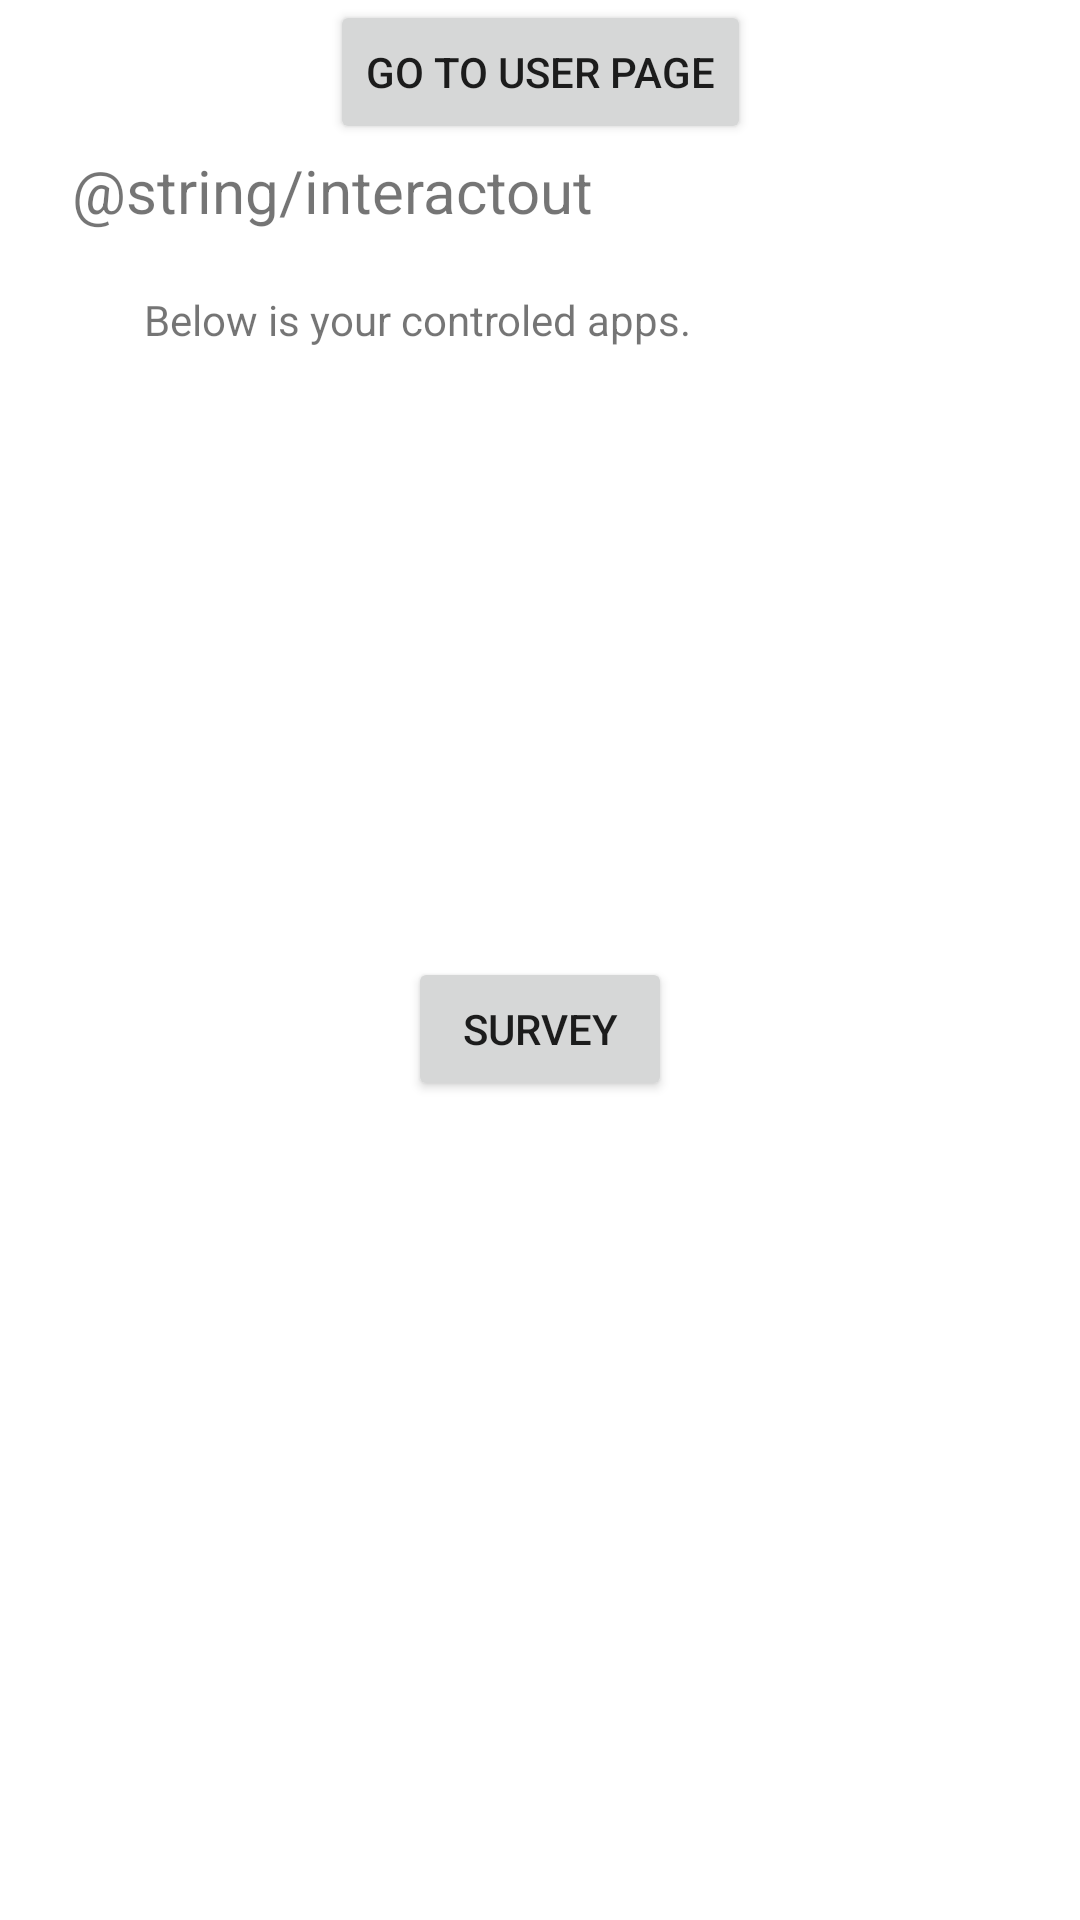

Produce the Android XML layout that renders to this screen, including the resource entries it uses.
<!-- AndroidManifest.xml: application theme Theme.AccessibilityPlay -->
<!-- res/layout/activity_field_study_start_page.xml -->
<?xml version="1.0" encoding="utf-8"?>
<androidx.constraintlayout.widget.ConstraintLayout xmlns:android="http://schemas.android.com/apk/res/android"
    xmlns:app="http://schemas.android.com/apk/res-auto"
    xmlns:tools="http://schemas.android.com/tools"
    android:layout_width="match_parent"
    android:layout_height="match_parent"
    tools:context=".FieldStudyStartPage">

    <ScrollView
        android:layout_width="match_parent"
        android:layout_height="match_parent"
        app:layout_constraintBottom_toBottomOf="parent"
        app:layout_constraintEnd_toEndOf="parent"
        app:layout_constraintStart_toStartOf="parent"
        app:layout_constraintTop_toTopOf="parent">

        <androidx.constraintlayout.widget.ConstraintLayout
            android:id="@+id/mainContainer"
            android:layout_width="match_parent"
            android:layout_height="wrap_content">

            <TextView
                android:id="@+id/titileText"
                android:layout_width="0dp"
                android:layout_height="wrap_content"
                android:layout_marginStart="24dp"
                android:layout_marginTop="50dp"
                android:layout_marginEnd="24dp"
                android:text="@string/interactout"
                android:textSize="20sp"
                android:visibility="visible"
                app:layout_constraintEnd_toEndOf="parent"
                app:layout_constraintStart_toStartOf="parent"
                app:layout_constraintTop_toTopOf="parent" />

            <TextView
                android:id="@+id/declaredTimeDisplay"
                android:layout_width="0dp"
                android:layout_height="wrap_content"
                android:layout_marginStart="48dp"
                android:layout_marginTop="20dp"
                android:layout_marginEnd="48dp"
                android:text="Below is your controled apps."
                app:layout_constraintEnd_toEndOf="parent"
                app:layout_constraintStart_toStartOf="parent"
                app:layout_constraintTop_toBottomOf="@+id/titileText" />

            <Button
                android:id="@+id/goToUserPageBtn"
                android:layout_width="wrap_content"
                android:layout_height="wrap_content"
                android:text="Go to User Page"
                app:layout_constraintEnd_toEndOf="parent"
                app:layout_constraintStart_toStartOf="parent"
                app:layout_constraintTop_toTopOf="parent" />

            <Button
                android:id="@+id/surveyLink"
                android:layout_width="wrap_content"
                android:layout_height="wrap_content"
                android:layout_marginTop="173dp"
                android:text="Survey"
                app:layout_constraintEnd_toEndOf="parent"
                app:layout_constraintStart_toStartOf="parent"
                app:layout_constraintTop_toBottomOf="@+id/appOptionLinearLayout" />

            <LinearLayout
                android:id="@+id/appOptionLinearLayout"
                android:layout_width="0dp"
                android:layout_height="wrap_content"
                android:layout_marginTop="30dp"
                android:orientation="vertical"
                app:layout_constraintEnd_toEndOf="parent"
                app:layout_constraintStart_toStartOf="parent"
                app:layout_constraintTop_toBottomOf="@+id/declaredTimeDisplay"></LinearLayout>

        </androidx.constraintlayout.widget.ConstraintLayout>
    </ScrollView>

</androidx.constraintlayout.widget.ConstraintLayout>
<!-- resources referenced by this layout -->
<resources>
  <style name="Theme.AccessibilityPlay" parent="Theme.MaterialComponents.DayNight.DarkActionBar">
          
          <item name="colorPrimary">@color/purple_500</item>
          <item name="colorPrimaryVariant">@color/purple_700</item>
          <item name="colorOnPrimary">@color/white</item>
          
          <item name="colorSecondary">@color/teal_200</item>
          <item name="colorSecondaryVariant">@color/teal_700</item>
          <item name="colorOnSecondary">@color/black</item>
          
          <item name="android:statusBarColor" tools:targetApi="l">?attr/colorPrimaryVariant</item>
          
      </style>
  <color name="purple_500">#FF6200EE</color>
  <color name="purple_700">#FF3700B3</color>
  <color name="white">#FFFFFFFF</color>
  <color name="teal_200">#FF03DAC5</color>
  <color name="teal_700">#FF018786</color>
  <color name="black">#FF000000</color>
</resources>
